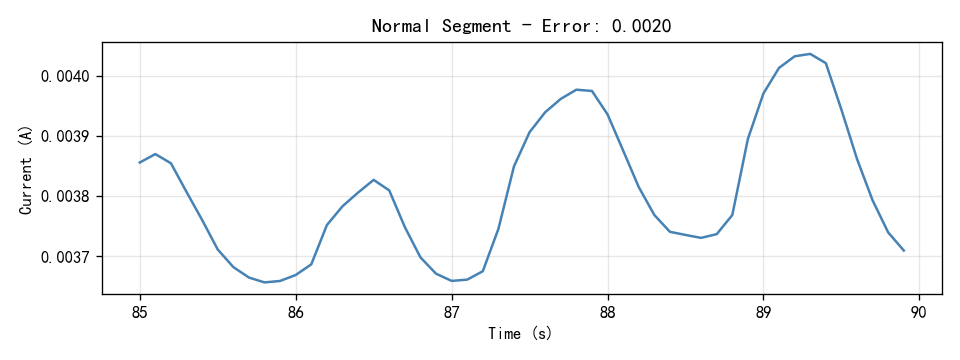

Data behind this chart, as committed beside it:
Time(S), Current(A)
85.0, 0.003856
85.1, 0.00387
85.2, 0.003855
85.3, 0.003807
85.4, 0.003761
85.5, 0.003712
85.6, 0.003682
85.7, 0.003665
85.8, 0.003657
85.9, 0.003659
86.0, 0.003669
86.1, 0.003687
86.2, 0.003752
86.3, 0.003783
86.4, 0.003806
86.5, 0.003827
86.6, 0.00381
86.7, 0.003749
86.8, 0.003698
86.9, 0.003671
87.0, 0.003659
87.1, 0.003661
87.2, 0.003675
87.3, 0.003746
87.4, 0.00385
87.5, 0.003907
87.6, 0.00394
87.7, 0.003962
87.8, 0.003977
87.9, 0.003975
88.0, 0.003936
88.1, 0.003876
88.2, 0.003815
88.3, 0.003769
88.4, 0.003741
88.5, 0.003736
88.6, 0.003731
88.7, 0.003737
88.8, 0.003769
88.9, 0.003895
89.0, 0.003971
89.1, 0.004013
89.2, 0.004033
89.3, 0.004037
89.4, 0.004021
89.5, 0.003944
89.6, 0.003862
89.7, 0.003793
89.8, 0.00374
89.9, 0.00371
